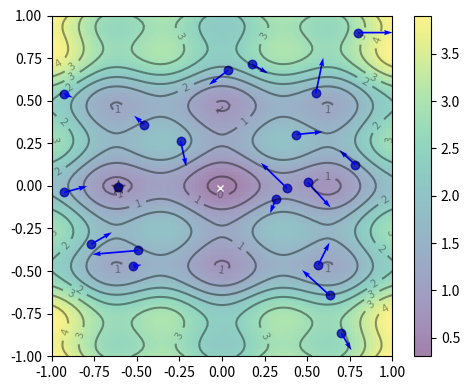
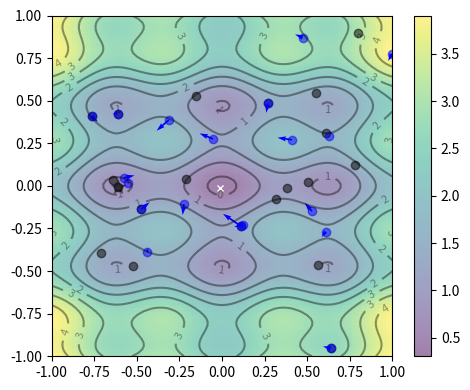
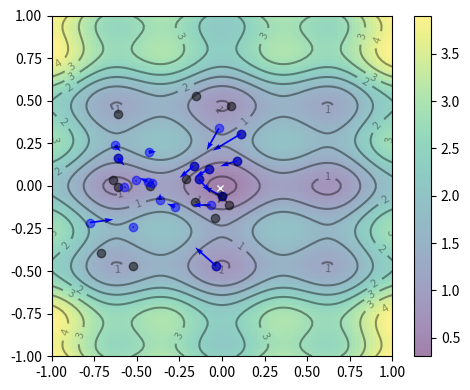
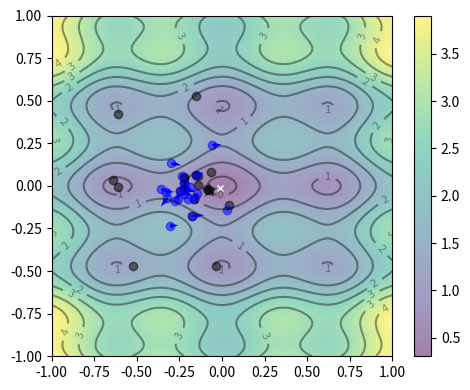
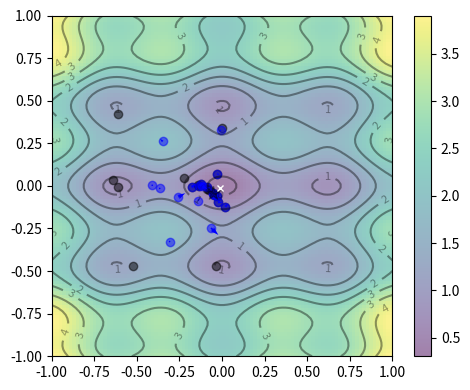
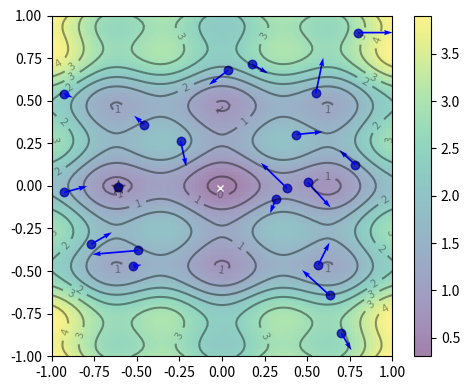
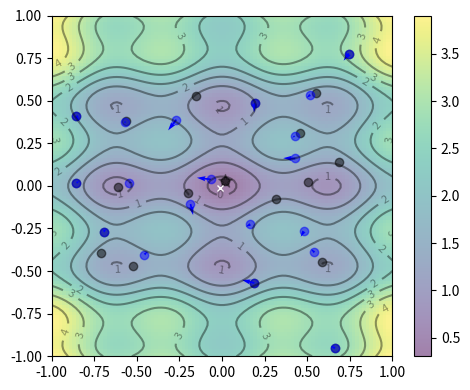
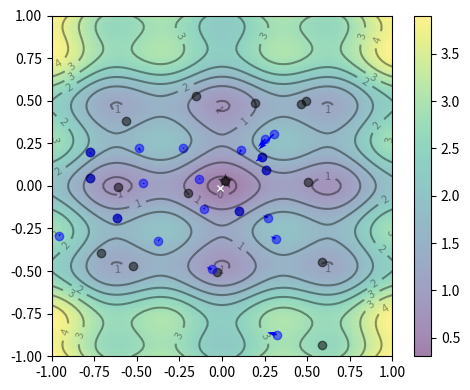
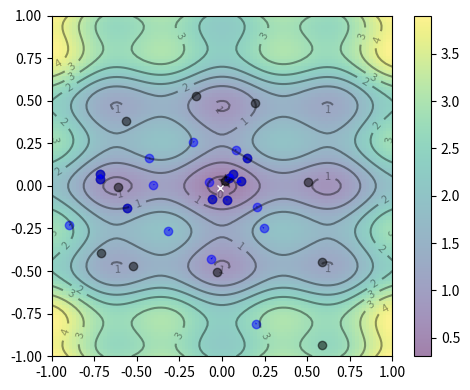
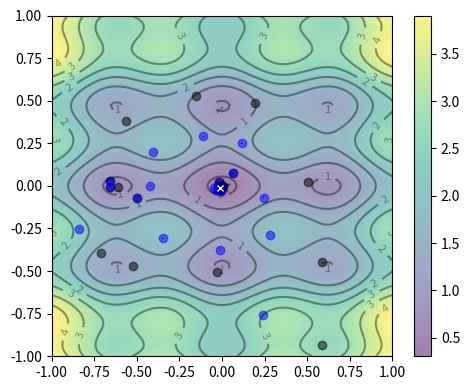

Generate these figures, in order, with matplotlib:
# Particle Swarm Optimization (PSO)

"""
Particle Swarm Optimization (PSO) is a popular optimization technique inspired by the social behavior 
of birds and fish. In PSO, a group of particles, each representing a potential solution, navigates 
through a solution space to find the optimal solution. Each particle adjusts its position based on 
its own experience (local search) and the best-known solution in the group (global search). This 
algorithm is particularly well-suited for solving optimization problems, including function 
optimization and parameter tuning in various fields such as engineering, economics, and machine 
learning. PSO's simplicity and effectiveness have made it a valuable tool in finding optimal 
solutions for complex problems.
"""

from matplotlib import pyplot as plt
import numpy as np


class PSO:
    "Implementation of Particle Swarm Optimization (PSO) algorithm"
    def __init__(self, obj_func, n_particles=20, seed=20):
        np.random.seed(seed)
        self.obj_func = obj_func
        # Initialize data
        self.X = (np.random.rand(2, n_particles) - 0.5) * 2
        self.V = np.random.randn(2, n_particles) * 0.1
        self.pbest = self.X
        self.pbest_obj = self.obj_func(self.X[0], self.X[1])
        self.gbest = self.pbest[:, self.pbest_obj.argmin()]
        self.gbest_obj = self.pbest_obj.min()

    def update(self, w=0.8, c1=0.1, c2=0.1, limit_velocity=False, delta=0.02):
        "Function to do one iteration of particle swarm optimization"
        r1, r2 = np.random.rand(2)

        # Update velocity and position vectors
        self.V = w * self.V + c1*r1*(self.pbest - self.X) + c2*r2*(self.gbest.reshape(-1, 1)-self.X)

        if limit_velocity:
            Vmax = delta * (self.X.max() - self.X.min())
            self.V[self.V > Vmax] = Vmax 

        self.X = self.X + self.V

        # Update personal best and global best of particles
        obj = self.obj_func(self.X[0], self.X[1])
        self.pbest[:, (self.pbest_obj >= obj)] = self.X[:, (self.pbest_obj >= obj)]
        self.pbest_obj = np.array([self.pbest_obj, obj]).min(axis=0)
        self.gbest = self.pbest[:, self.pbest_obj.argmin()]
        self.gbest_obj = self.pbest_obj.min()

    def plot_contour(self, x, y, z, x_range=(-1, 1), y_range=(-1, 1), save=False, filename="figure"):
        # Find the global minimom
        x_min = x.ravel()[z.argmin()]
        y_min = y.ravel()[z.argmin()]

        # Set up contour map
        fig, ax = plt.subplots(figsize=(5, 4))
        fig.set_tight_layout(True)
        img = ax.imshow(z, extent=[x_range[0], x_range[1], y_range[0], y_range[1]],
                        origin='lower', cmap='viridis', alpha=0.5)
        fig.colorbar(img, ax=ax)
        ax.plot([x_min], [y_min], marker='x', markersize=5, color="white")
        contours = ax.contour(x, y, z, 10, colors='black', alpha=0.4)
        ax.clabel(contours, inline=True, fontsize=8, fmt="%.0f")
        ax.scatter(self.pbest[0], self.pbest[1],
                marker='o', color='black', alpha=0.5)
        ax.scatter(self.X[0], self.X[1], marker='o', color='blue', alpha=0.5)
        ax.quiver(self.X[0], self.X[1], self.V[0], self.V[1], color='blue',
                width=0.005, angles='xy', scale_units='xy', scale=1)
        plt.scatter([self.gbest[0]], [self.gbest[1]],
                    marker='*', s=100, color='black', alpha=0.4)
        ax.set_xlim(x_range)
        ax.set_ylim(y_range)

        # We can save or not plots
        if save == True:
            plt.savefig(filename)

# Objective function
def f(x, y):
    return x**2 + 2 * y**2 - 0.3 * np.cos(3*np.pi*x) - 0.4 * np.cos(4*np.pi*y) + 1


if __name__ == "__main__":
    # Global Best Method
    x, y = np.array(np.meshgrid(np.linspace(-1, 1, 100), np.linspace(-1, 1, 100)))
    z = f(x, y)
    # Run the PSO algorithm
    pso = PSO(f)
    iteration = 25
    pso.plot_contour(x, y, z, save=True, filename="PSO-iter0")
    for i in range(1, iteration):
        if i % 5 == 0:
            pso.plot_contour(x, y, z, save=True, filename=f"PSO-iter{i}")
        pso.update()
    print(f"PSO found best solution at f({pso.gbest.round(5)}) = {pso.gbest_obj:3f}")


    # Global Best with Vmax Method
    pso_vmax = PSO(f)
    iteration = 25
    pso_vmax.plot_contour(x, y, z, save=True, filename=f"PSO-Vmax-iter0")
    for i in range(1, iteration):
        if i % 5 == 0:
            pso_vmax.plot_contour(x, y, z, save=True, filename=f"PSO-Vmax-iter{i}")
        pso_vmax.update(limit_velocity=True, delta=0.01)
    print(f"PSO with Vmax limitation found best solution at f({pso_vmax.gbest.round(5)}) = {pso_vmax.gbest_obj:3f}")


